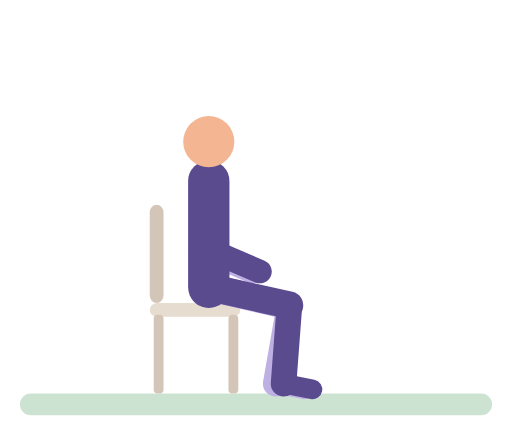
t = 0.00 s
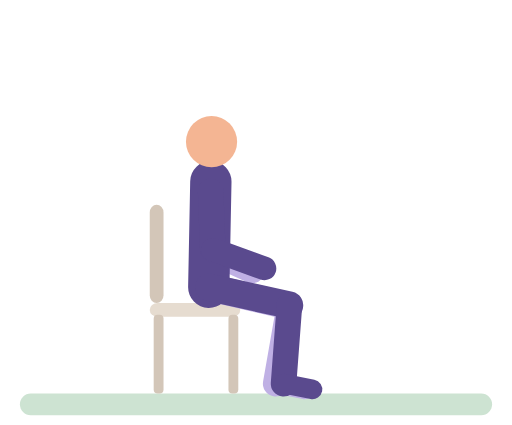
t = 0.56 s
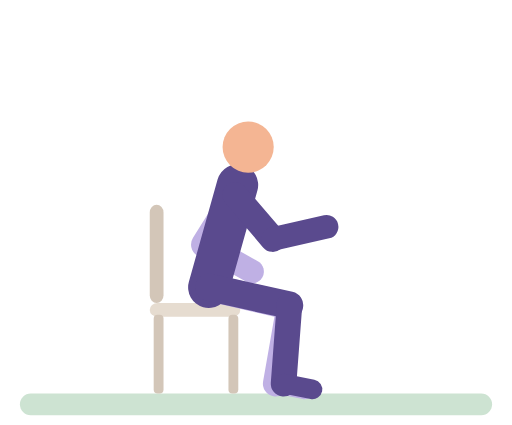
t = 1.12 s
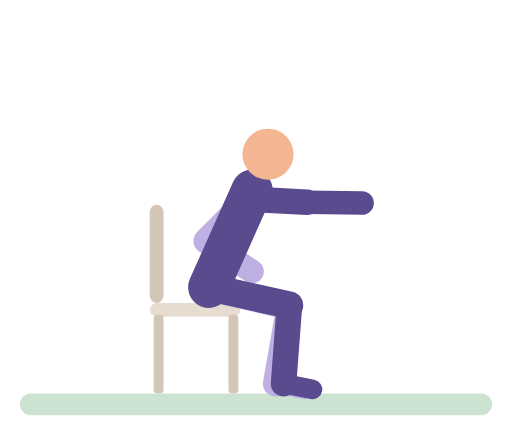
t = 1.76 s
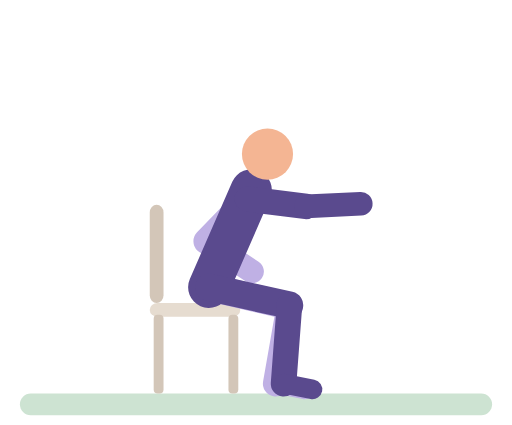
t = 2.27 s
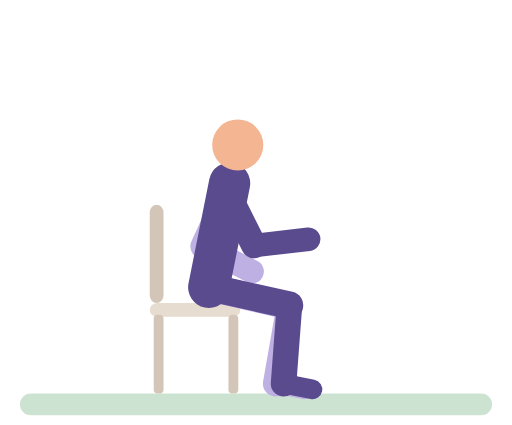
t = 2.82 s

The animated SVG that drew these frames (rendered in a browser with its animation timeline set to each time). Animation: 18 SMIL elements (animate=18); one cycle of 3.40 s, repeats indefinitely.

<svg xmlns="http://www.w3.org/2000/svg" viewBox="-10 -14 260 216" role="img" aria-label="Seated reach"><title>Seated reach</title><g stroke-linecap="round"><rect x="0" y="186" width="240" height="11" rx="5.5" fill="#CDE3D2"/><rect x="66" y="90" width="7" height="50" rx="4" fill="#D3C6B8"/><rect x="66" y="140" width="46" height="7" rx="4" fill="#E6DCD0"/><rect x="68" y="146" width="5" height="40" rx="2" fill="#D3C6B8"/><rect x="106" y="146" width="5" height="40" rx="2" fill="#D3C6B8"/><line x1="96" y1="83" x2="92.3" y2="112.8" stroke="#BFB0E4" stroke-width="13"><animate attributeName="x1" dur="3.4s" repeatCount="indefinite" values="96;96;97.1;100.8;109.3;112.9;115.2;115.9;115.9;115.1;111.8;101.5;98.8;96.5;96" keyTimes="0;0.122;0.1707;0.2317;0.3293;0.378;0.4268;0.4756;0.6463;0.6951;0.7561;0.878;0.9146;0.9634;1"/><animate attributeName="y1" dur="3.4s" repeatCount="indefinite" values="83;83.3;86.7;87.2;87.1;83.6;83" keyTimes="0;0.2439;0.4146;0.4756;0.6707;0.8537;1"/><animate attributeName="x2" dur="3.4s" repeatCount="indefinite" values="92.3;92.6;94.7;94.7;92.8;92.3" keyTimes="0;0.2195;0.4756;0.6707;0.8659;1"/><animate attributeName="y2" dur="3.4s" repeatCount="indefinite" values="112.8;112.4;109;108.4;108.6;112;112.8" keyTimes="0;0.2073;0.4024;0.4756;0.6829;0.878;1"/></line><line x1="92.3" y1="112.8" x2="118" y2="124" stroke="#BFB0E4" stroke-width="12"><animate attributeName="x1" dur="3.4s" repeatCount="indefinite" values="92.3;92.6;94.7;94.7;92.8;92.3" keyTimes="0;0.2195;0.4756;0.6707;0.8659;1"/><animate attributeName="y1" dur="3.4s" repeatCount="indefinite" values="112.8;112.4;109;108.4;108.6;112;112.8" keyTimes="0;0.2073;0.4024;0.4756;0.6829;0.878;1"/></line><line x1="96" y1="132" x2="136.9" y2="141.6" stroke="#BFB0E4" stroke-width="14"/><line x1="136.9" y1="141.6" x2="130" y2="181" stroke="#BFB0E4" stroke-width="13"/><line x1="130" y1="181" x2="144.7" y2="183.9" stroke="#BFB0E4" stroke-width="10"/><line x1="96" y1="132" x2="96" y2="78" stroke="#5A4A8E" stroke-width="21"><animate attributeName="x2" dur="3.4s" repeatCount="indefinite" values="96;96;97.2;101.3;110.6;114.6;117.2;118;118;117;113.4;102;99.1;96.6;96" keyTimes="0;0.122;0.1707;0.2317;0.3293;0.378;0.4268;0.4756;0.6463;0.6951;0.7561;0.878;0.9146;0.9634;1"/><animate attributeName="y2" dur="3.4s" repeatCount="indefinite" values="78;78.4;79.4;82.1;82.7;82.6;78.6;78" keyTimes="0;0.2439;0.3049;0.4146;0.4756;0.6707;0.8537;1"/></line><circle cx="96" cy="58" r="13" fill="#F4B593"><animate attributeName="cx" dur="3.4s" repeatCount="indefinite" values="96;96;96.5;97.7;99.5;103.3;116;121.5;125;125.9;126.1;126.1;125.8;124.8;123.2;119.8;115.5;104.3;100.3;98.2;96.8;96" keyTimes="0;0.122;0.1463;0.1707;0.1951;0.2317;0.3293;0.378;0.4268;0.4512;0.4756;0.6463;0.6707;0.6951;0.7195;0.7561;0.7927;0.878;0.9146;0.939;0.9634;1"/><animate attributeName="cy" dur="3.4s" repeatCount="indefinite" values="58;58;58.5;59.9;63.7;64.4;64.3;63.2;58.9;58.1;58" keyTimes="0;0.1829;0.2439;0.3049;0.4146;0.4756;0.6707;0.7195;0.8537;0.9146;1"/></circle><line x1="96" y1="132" x2="137" y2="141.1" stroke="#5A4A8E" stroke-width="14"/><line x1="137" y1="141.1" x2="134" y2="181" stroke="#5A4A8E" stroke-width="13"/><line x1="134" y1="181" x2="148.7" y2="183.9" stroke="#5A4A8E" stroke-width="10"/><line x1="96" y1="83" x2="96.3" y2="113" stroke="#5A4A8E" stroke-width="13"><animate attributeName="x1" dur="3.4s" repeatCount="indefinite" values="96;96;97.1;100.8;109.3;112.9;115.2;115.9;115.9;115.1;111.8;101.5;98.8;96.5;96" keyTimes="0;0.122;0.1707;0.2317;0.3293;0.378;0.4268;0.4756;0.6463;0.6951;0.7561;0.878;0.9146;0.9634;1"/><animate attributeName="y1" dur="3.4s" repeatCount="indefinite" values="83;83.3;86.7;87.2;87.1;83.6;83" keyTimes="0;0.2439;0.4146;0.4756;0.6707;0.8537;1"/><animate attributeName="x2" dur="3.4s" repeatCount="indefinite" values="96.3;96.5;97.5;99.5;102.5;108.8;114.1;131.4;138.5;141.9;144.3;145.6;145.9;145.8;144.8;142.8;139.7;133.1;127.7;113.1;107.9;103.6;100.3;98;96.7;96.3" keyTimes="0;0.1341;0.1585;0.1829;0.2073;0.2439;0.2683;0.3415;0.378;0.4024;0.4268;0.4512;0.4756;0.6585;0.6829;0.7073;0.7317;0.7683;0.7927;0.8537;0.878;0.9024;0.9268;0.9512;0.9756;1"/><animate attributeName="y2" dur="3.4s" repeatCount="indefinite" values="113;112.9;112.5;111.3;109.8;106.4;99.9;88.8;88.8;88.8;89.5;100.6;105.4;108.1;110.1;111.5;112.6;113" keyTimes="0;0.2073;0.2439;0.2805;0.3049;0.3415;0.3902;0.4634;0.4756;0.6463;0.6585;0.7317;0.7683;0.7927;0.8171;0.8415;0.878;1"/></line><line x1="96.3" y1="113" x2="122" y2="124" stroke="#5A4A8E" stroke-width="12"><animate attributeName="x1" dur="3.4s" repeatCount="indefinite" values="96.3;96.5;97.5;99.5;102.5;108.8;114.1;131.4;138.5;141.9;144.3;145.6;145.9;145.8;144.8;142.8;139.7;133.1;127.7;113.1;107.9;103.6;100.3;98;96.7;96.3" keyTimes="0;0.1341;0.1585;0.1829;0.2073;0.2439;0.2683;0.3415;0.378;0.4024;0.4268;0.4512;0.4756;0.6585;0.6829;0.7073;0.7317;0.7683;0.7927;0.8537;0.878;0.9024;0.9268;0.9512;0.9756;1"/><animate attributeName="y1" dur="3.4s" repeatCount="indefinite" values="113;112.9;112.5;111.3;109.8;106.4;99.9;88.8;88.8;88.8;89.5;100.6;105.4;108.1;110.1;111.5;112.6;113" keyTimes="0;0.2073;0.2439;0.2805;0.3049;0.3415;0.3902;0.4634;0.4756;0.6463;0.6585;0.7317;0.7683;0.7927;0.8171;0.8415;0.878;1"/><animate attributeName="x2" dur="3.4s" repeatCount="indefinite" values="122;122;122.8;124.8;127.9;134.3;139.3;158.6;165.6;169.3;172;173.5;173.9;173.8;171.6;168.7;162.6;155;138.4;133.4;129.1;125.7;123.4;122.2;122" keyTimes="0;0.122;0.1463;0.1707;0.1951;0.2317;0.2561;0.3415;0.378;0.4024;0.4268;0.4512;0.4756;0.6585;0.6951;0.7195;0.7561;0.7927;0.8659;0.8902;0.9146;0.939;0.9634;0.9878;1"/><animate attributeName="y2" dur="3.4s" repeatCount="indefinite" values="124;124;123.4;122.1;120;115.8;99.5;94.8;92.3;90.5;89.5;89.2;89.2;89.6;90.8;92.7;96.8;113;119.2;121.5;123.1;124" keyTimes="0;0.122;0.1463;0.1707;0.1951;0.2317;0.3415;0.378;0.4024;0.4268;0.4512;0.4756;0.6463;0.6707;0.6951;0.7195;0.7561;0.8659;0.9146;0.939;0.9634;1"/></line></g></svg>
